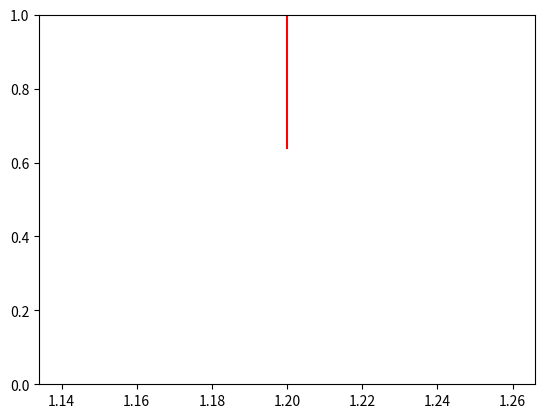

Reproduce this figure in Python.
'''
    BOXCAR RANK HISTOGRAM (BRH) DISTRIBUTION
    =================================================================================
    This is similar to Jeffrey Anderson's Gaussian-tailed Rank Histogram, except that
    I am assigning box-car tails outside of the data range.

    The widths and the probability masses of the box-car tails will be determined by
    moment-matching (this requires solving nonlinear equations)

    This BRH distribution will also handle degenerate samples

    List of functions defined here:
    --------------------------------
    1) fit_brh_dist
            Fits BRH distribution to univariate samples
    2) eval_brh_cdf
            Evaluates the CDF of the boxcar rank histogram distribution
            Note: Must first fit the BRH distribution
    3) eval_brh_inv_cdf
            Evaluates the inverse CDF of the boxcar rank histogram distribution
            Note: Must first fit the BRH distribution
    4) eval_brh_pdf
            Evaluates the PDF of the boxcar rank histogram distribution
            Note: Must first fit the BRH distribution
'''


import numpy as np
from copy import deepcopy
# from numba import njit
# from numba import float64 as nb_f64
# from numba.types import Tuple as nb_tuple





















# '''
#     FUNCTION TO FIT BOXCAR RANK HISTOGRAM TO UNIVARIATE SAMPLES
    
#     This function uses a moment-matching scheme to ascertain the boxcar tail widths
#     and boxcar tail probability masses.

    
#     Mandatory Arguments:
#     -----------------
#     1) raw_data1d
#             1D NumPy array containing data samples
                
#     Outputs:
#     --------
#     1) brh_pts
#             Locations defining the piecewise linear CDF of the BRH distribution.

#     2) brh_cdf
#             CDF values of the BRH distribution at locations brh_pts.
# '''
# # @njit( nb_tuple((nb_f64[:], nb_f64[:]))( nb_f64[:] ) ) 
# def fit_brh_dist( raw_data1d ): 

#     # Number of RAW data points
#     num_data = len( raw_data1d )

#     # Unbiased estimation of the first 3 central moments of the RAW data
#     moment1 = np.mean(raw_data1d)
#     moment2 = np.var( raw_data1d, ddof=1 )
#     moment3 = np.sum( np.power(raw_data1d - moment1, 3) ) * num_data / ( (num_data-1) * (num_data-2) )

#     # Map data to space where mean is zero
#     data1d = raw_data1d - moment1

#     # Determine unique data points
#     uniq_data1d = np.unique( data1d )
#     num_uniq_data = len( uniq_data1d )

#     # Seek degenerate data values -- this also determines the probability masses in BRH intervals
#     degen_count = np.ones( num_uniq_data, dtype = 'i4')
#     if ( num_uniq_data != num_data ):
#         for i, val in enumerate(uniq_data1d):
#             degen_count[i] = np.sum( data1d == val )
#         # --- End of loop search for degenerate data values
#     # --- End of check for degenerate data values
     






#     # Set data average to 0 -- this is just a useful thing to do
#     data1d_avg0 = data1d - moment1

#     # Ascertain unique


    



#     return brh_pts, brh_cdf













'''
    FUNCTION TO EVALUATE M-TH RAW MOMENT OF BRH DISTRIBUTION

    Mandatory Arguments:
    1) brh_pts  -- Locations where BRH is defined
    2) brh_cdf  -- CDF of BRH
    3) mom_ord  -- Order of desired raw moment

    This function is based on analytic theory of boxcar tail rank histogram
'''
def eval_brh_mth_raw_moment( brh_pts, brh_cdf, mom_ord ):

    # Number of intervals in BRH distribution
    num_intervals = len(brh_pts) - 1
    
    # Compute width & probability masses alloted to each BRH interval
    interval_masses = brh_cdf[1:] - brh_cdf[:-1]
    interval_widths = brh_pts[1:] - brh_pts[:-1]

    # Compute moment summand from each BRH interval
    interval_moment_summand = (
        np.power( brh_pts[1:], mom_ord + 1 ) - np.power( brh_pts[:-1], mom_ord + 1)
    ) * interval_masses / (mom_ord + 1)

    # Sum all interval moment summands to obtain raw moment
    return np.sum( interval_moment_summand )









'''
    FUNCTION TO SETUP BRH-DEFINING CDF VALUES

    The BRH CDF is a continuous piecewise-linear function. This function is ENTIRELY
    defined by (1) unique data values, (2) CDFs for unique data values, (3) number of 
    unique value occurrences, (4) location where left tail ends, (5) probability mass
    assigned to left tail, (6) location where right tail ends, and (7) probability mass
    assigned to the right tail

    Location where left tail ends is called "left boundary"
    Location where right tail ends is called "right boundary"

'''
def setup_brh_defining_cdf_vals( uniq_data1d, uniq_cnts1d, left_bound, right_bound, left_tail_mass, right_tail_mass ):

    # Determine interior probability mass (assuming boundaries are outside of uniq_data1d's span)
    interior_mass = 1. - (right_tail_mass + left_tail_mass)
  
    # Determine empirical distribution probability mass associated with each non-degenerate data point
    mass_per_point = interior_mass / np.sum(uniq_cnts1d)

    # Determine unique data points that lie within two boundaries
    flag_within_bnds = ( uniq_data1d > left_bound ) * (uniq_data1d < left_bound)
    uniq_data_within_bnds = deepcopy( uniq_data1d[flag_within_bnds] )
    cnts_within_bnds = deepcopy( uniq_cnts1d[flag_within_bnds] )

    # Count number of data points that are either (a) on the left boundary or (b) left of the left boundary
    flag_outside_left = ( uniq_data1d <= left_bound )
    cnt_outside_left = np.sum( uniq_cnts1d[flag_outside_left] )

    # Count number of data points that are either (a) on the right boundary or (b) right of the right boundary
    flag_outside_right = ( uniq_data1d >= right_bound )
    cnt_outside_right = np.sum( uniq_cnts1d[flag_outside_right] )

    # Locations at which BRH CDF values are defined
    brh_pts = np.zeros( len(uniq_data_within_bnds)+2, dtype=np.float64 )
    brh_pts[0] = left_bound
    brh_pts[1:-1] = uniq_data_within_bnds[:]
    brh_pts[-1] = right_bound

    # Initialize BRH CDF values
    brh_cdf = np.zeros( len(brh_pts), dtype=np.float64)
    
    # Leftmost BRH CDF value
    brh_cdf[0] = cnt_outside_left * mass_per_point

    # Accumulate CDF values within interior (left to right)
    for i, cnt in enumerate( cnts_within_bnds ):

        # Accumulate probability mass
        brh_cdf[i+1] = brh_cdf[i] + cnt * mass_per_point

        # Special handling for the left tail mass
        if i == 0:
            brh_cdf[i+1] += left_tail_mass
    
    # Final CDF value
    brh_cdf[-1] = 1.

    return brh_pts, brh_cdf
    






# '''
#     FUNCTION TO EVALUATE BRH CDF

#     Mandatory Arguments:
#     --------------------
#     1) eval_pts
#             Locations to evaluate the BRH CDF
    
#     2) brh_pts
#             Locations defining the piecewise linear BRH CDF
    
#     3) brh_cdf
#             BRH CDF values at locations brh_pts

# '''
# # @njit( nb_f64[:](nb_f64[:],nb_f64[:],nb_f64[:])  )
# def eval_brh_cdf( eval_pts, brh_pts, brh_cdf ):

#     return np.interp( eval_pts, brh_pts, brh_cdf)





















# '''
#     FUNCTION TO EVALUATE BRH QUANTILE FUNCTION
#     This function applies the inverse of the BRH CDF.

#     Mandatory Arguments:
#     --------------------
#     1) eval_cdfs
#             Quantiles to apply the BRH inverse CDF on.
    
#     2) brh_pts
#             Locations defining the piecewise linear BRH CDF
    
#     3) brh_cdf
#             BRH CDF values at locations brh_pts

# '''
# # @njit( nb_f64[:](nb_f64[:],nb_f64[:],nb_f64[:])  )
# def eval_brh_inv_cdf( eval_cdf, brh_pts, brh_cdf ):
    
#     return np.interp( eval_cdf, brh_cdf, brh_pts )




















# '''
#     FUNCTION TO EVALUATE BRH PROBABILITY DENSITY FUNCTION (PDF)
#     This function uses the centered difference method on the BRH CDF
#     to estimate the BRH PDF at specified locations

#     Mandatory Arguments:
#     --------------------
#     1) eval_pts
#             Locations to evaluate the BRH PDF 
    
#     2) brh_pts
#             Locations defining the piecewise linear BRH CDF
    
#     3) brh_cdf
#             BRH CDF values at locations brh_pts
# '''
# # @njit( nb_f64[:](nb_f64[:],nb_f64[:],nb_f64[:])  )
# def eval_brh_pdf( eval_pts, brh_pts, brh_cdf ):

#     # Interval used to estimate BRH PDF values
#     interval = (brh_pts[1:] - brh_pts[:-1]).min() * 1e-3

#     # Identify left and right points used to evaluate 
#     left_pts  = eval_pts - interval/2.
#     right_pts = eval_pts + interval/2.

#     # Evaluate CDF at left and right points
#     left_cdf  = eval_brh_cdf(  left_pts, brh_pts, brh_cdf )
#     right_cdf = eval_brh_cdf( right_pts, brh_pts, brh_cdf )

#     # Evaluate PDF via centered difference
#     return (right_cdf - left_cdf) / interval



    













































































'''
    SANITY CHECKS
'''

if __name__ == '__main__':

    from matplotlib import use as mpl_use
    mpl_use('agg')
    import matplotlib.pyplot as plt
    from scipy.stats import norm
    
    # Draw some values
    samples = np.random.normal(size=5) 

    # Setup degenerate values
    samples[-1] = samples[0]

    # Unique values
    uniq_data, uniq_cnts = np.unique( samples, return_counts=True)

    # Setup BRH
    brh_pts, brh_cdf = setup_brh_defining_cdf_vals( uniq_data, uniq_cnts, left_bound=1.2, right_bound=1.2, left_tail_mass=0.1, right_tail_mass=0.1 )

    # Plot out CDF!
    plt.plot( brh_pts, brh_cdf, '-r')
    plt.ylim([0,1])
    plt.savefig('tmp.png')